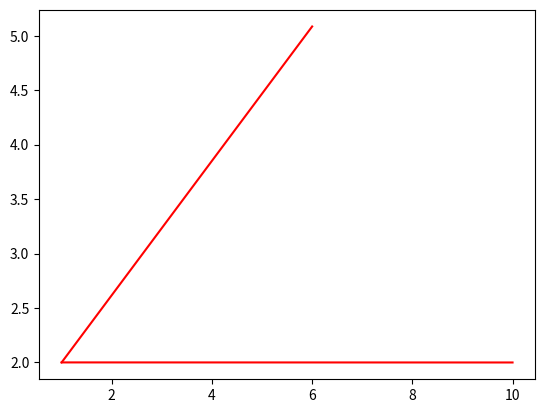

Source code (Python):
import matplotlib.pyplot as plt

# x = [[1, 3], [2, 5]] # 要连接的两个点的坐标
# y = [[4, 7], [6, 3]]
#
# for i in range(len(x)):
#
#     plt.plot(x[i], y[i], color='r')
#     plt.scatter(x[i], y[i], color='b')
plt.plot([1.00000005, 6.000004], [2.0005874, 5.0849], color='r')
plt.plot([1.00000005, 10], [2.0005874, 2], color='r')
plt.show()